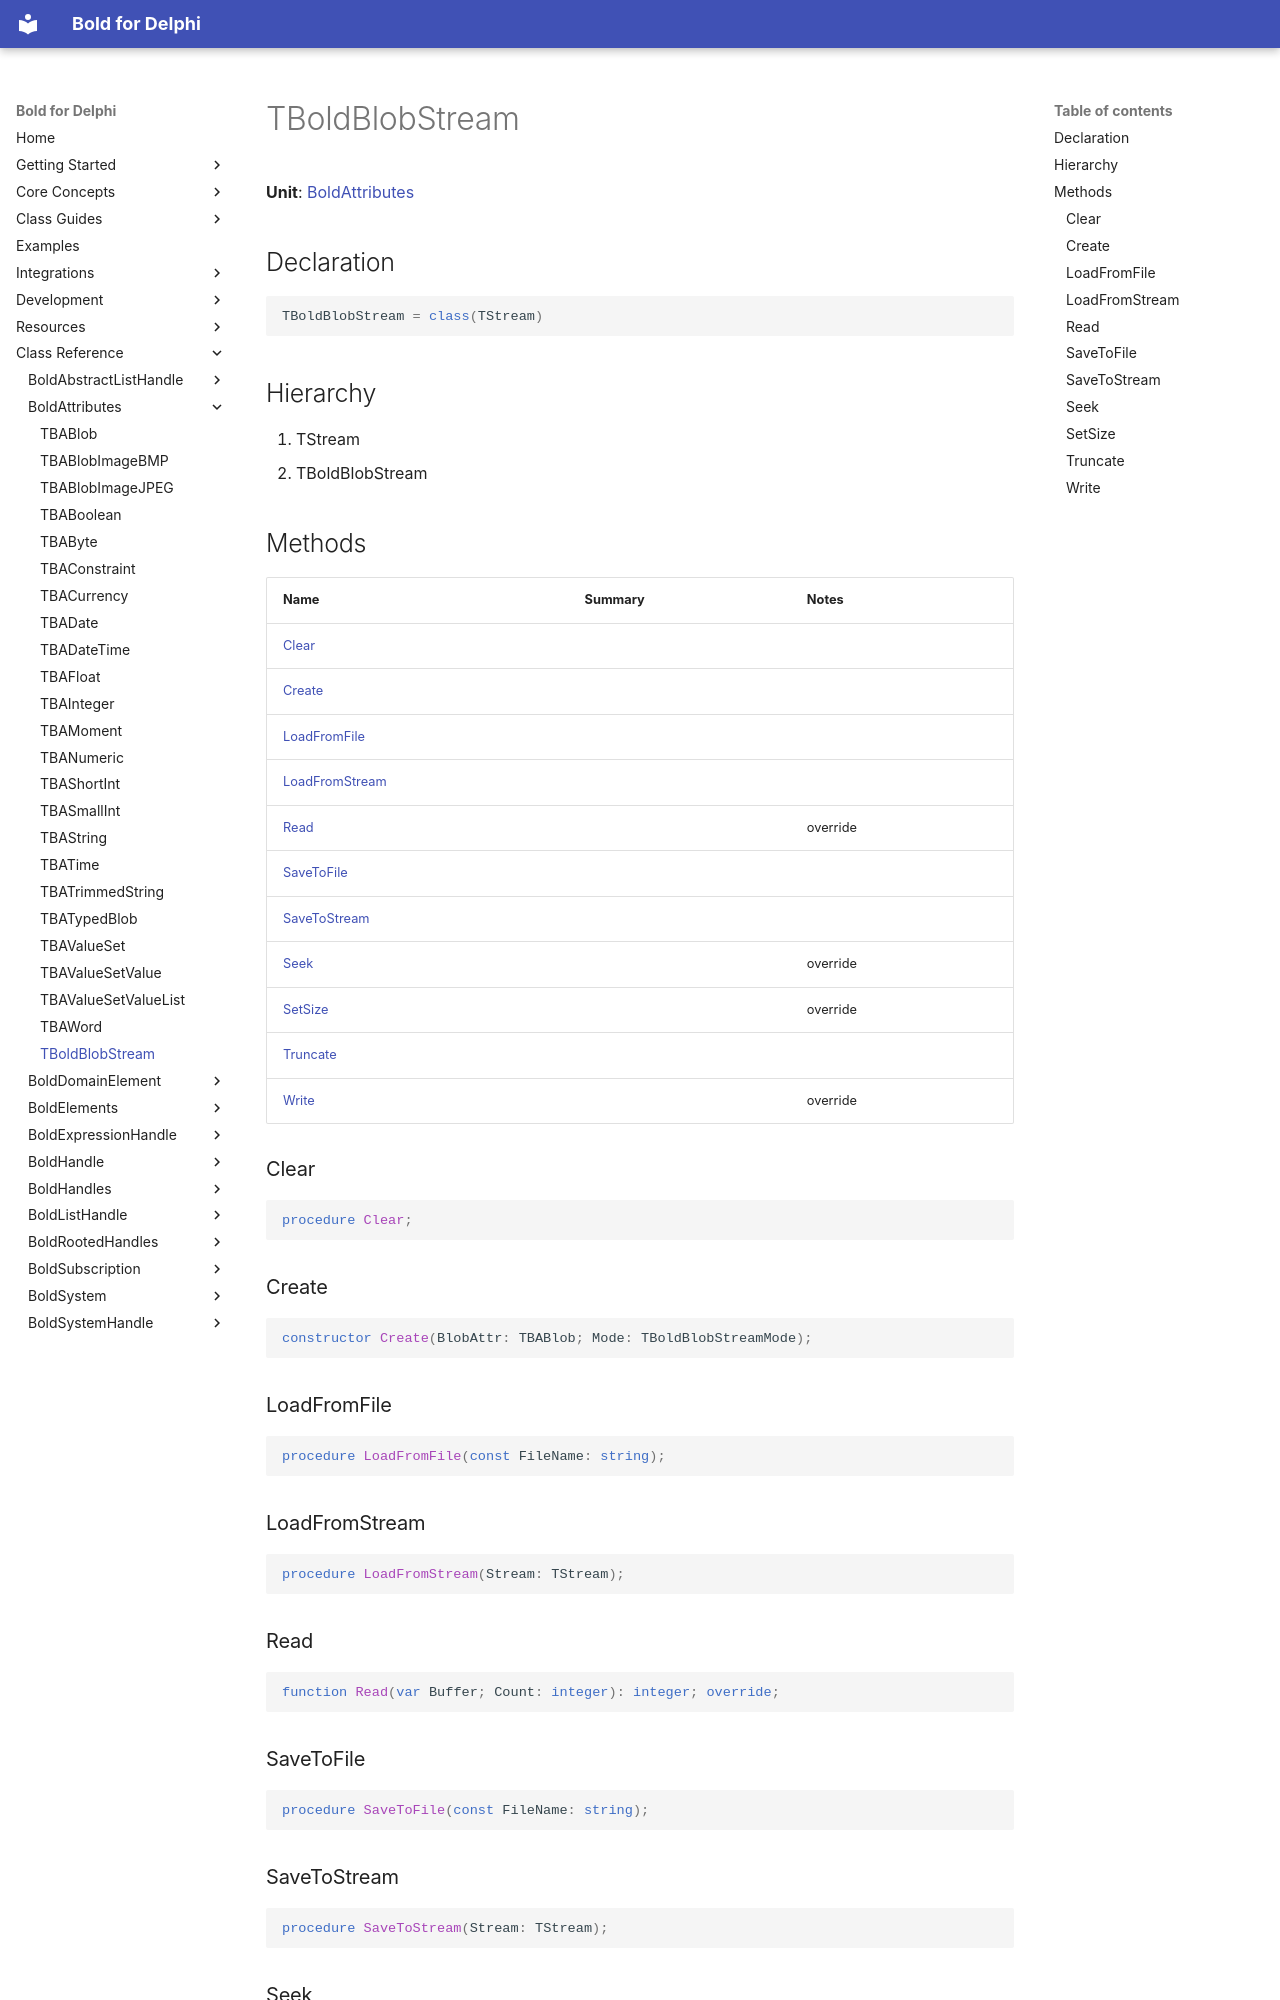

repository: bero/BoldForDelphi · page: reference/BoldAttributes/TBoldBlobStream/index.html · generator: mkdocs

# TBoldBlobStream

**Unit**: [BoldAttributes](index.md)

## Declaration

```delphi
TBoldBlobStream = class(TStream)
```

## Hierarchy

1. TStream
2. TBoldBlobStream

## Methods

| Name | Summary | Notes |
|---|---|---|
| [Clear](#clear) |  |  |
| [Create](#create) |  |  |
| [LoadFromFile](#loadfromfile) |  |  |
| [LoadFromStream](#loadfromstream) |  |  |
| [Read](#read) |  | override |
| [SaveToFile](#savetofile) |  |  |
| [SaveToStream](#savetostream) |  |  |
| [Seek](#seek) |  | override |
| [SetSize](#setsize) |  | override |
| [Truncate](#truncate) |  |  |
| [Write](#write) |  | override |

### Clear

```delphi
procedure Clear;
```

### Create

```delphi
constructor Create(BlobAttr: TBABlob; Mode: TBoldBlobStreamMode);
```

### LoadFromFile

```delphi
procedure LoadFromFile(const FileName: string);
```

### LoadFromStream

```delphi
procedure LoadFromStream(Stream: TStream);
```

### Read

```delphi
function Read(var Buffer; Count: integer): integer; override;
```

### SaveToFile

```delphi
procedure SaveToFile(const FileName: string);
```

### SaveToStream

```delphi
procedure SaveToStream(Stream: TStream);
```

### Seek

```delphi
function Seek(Offset: integer; Origin: Word): integer; override;
```
